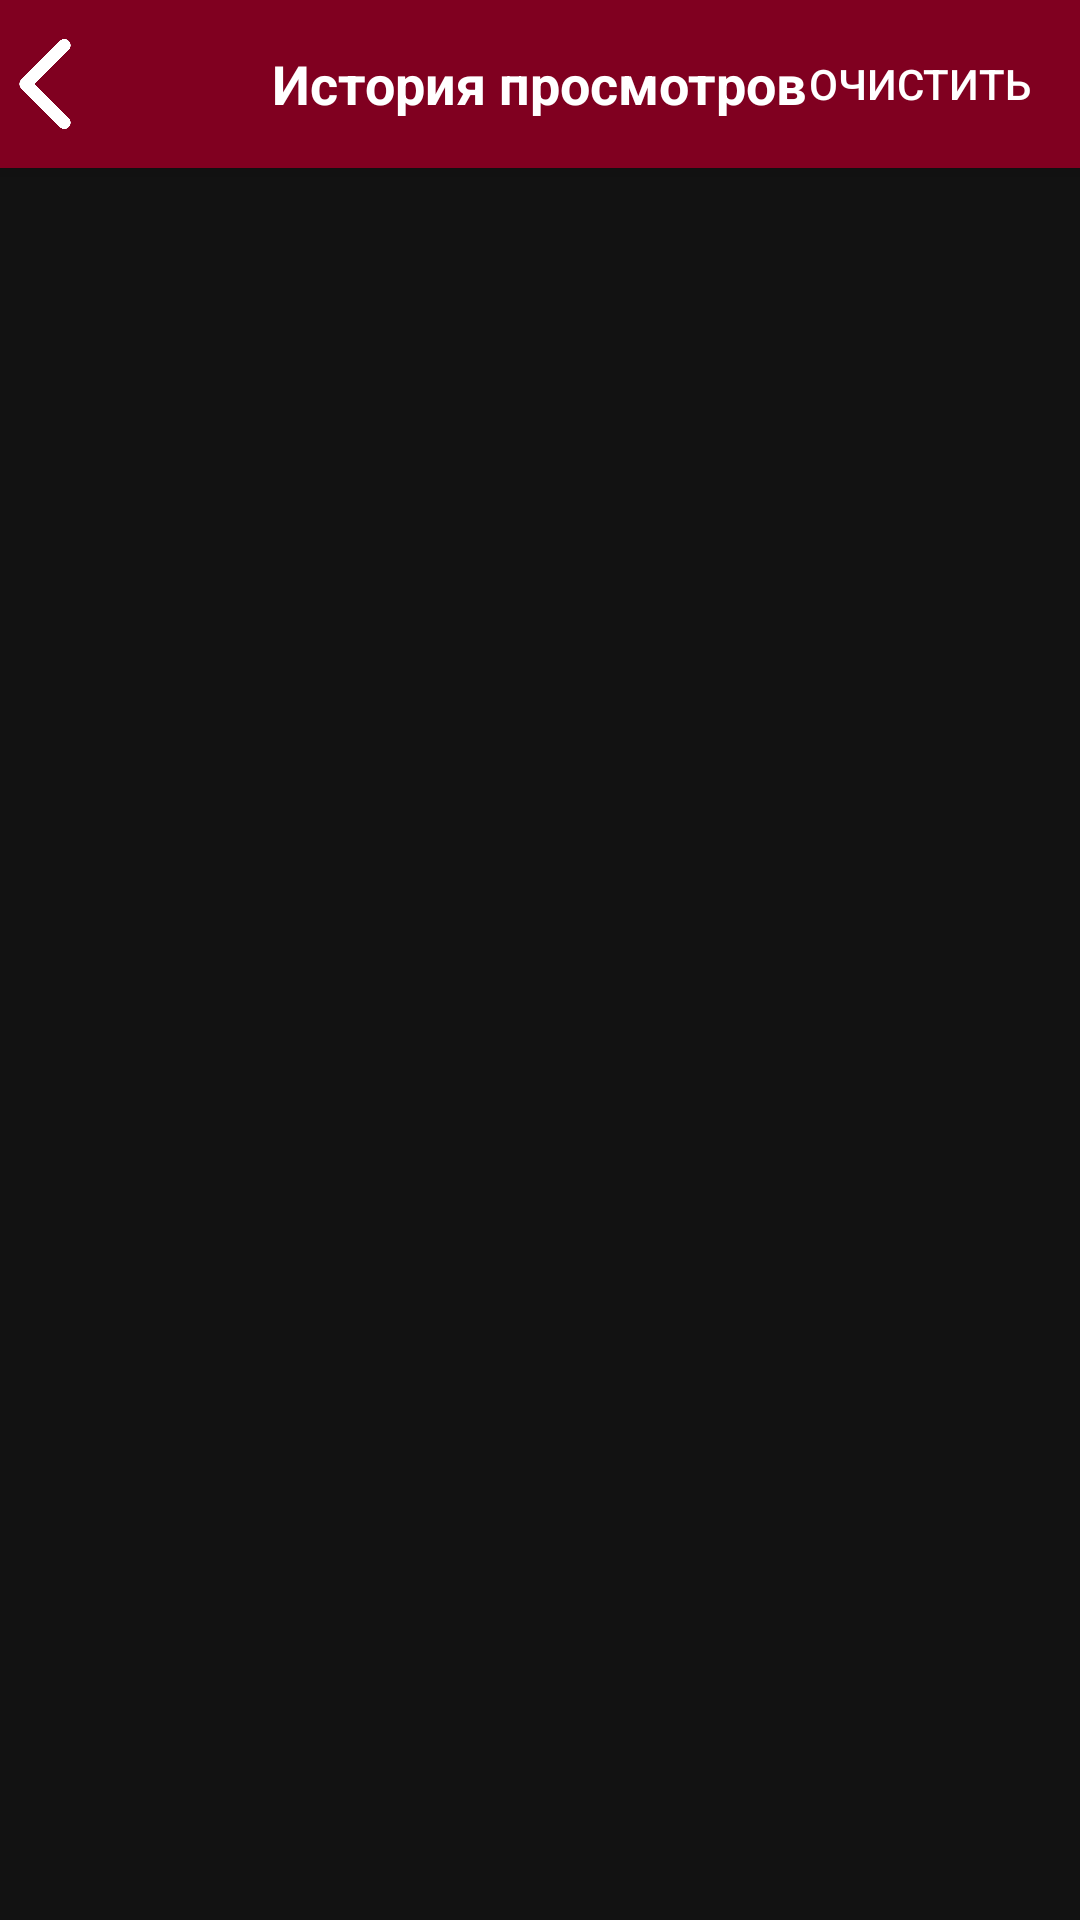

Android layout source for this screen:
<!-- AndroidManifest.xml: application theme AppTheme -->
<!-- res/layout/activity_history.xml -->
<?xml version="1.0" encoding="utf-8"?>
<LinearLayout
    xmlns:android="http://schemas.android.com/apk/res/android"
    xmlns:app="http://schemas.android.com/apk/res-auto"
    android:layout_width="match_parent"
    android:layout_height="match_parent"
    android:orientation="vertical"
    >

    <RelativeLayout
        android:layout_width="match_parent"
        android:layout_height="?attr/actionBarSize"
        android:background="?attr/colorPrimary"
        android:elevation="4dp">

        <ImageButton
            android:id="@+id/backButton"
            android:layout_width="30dp"
            android:layout_height="match_parent"
            android:src="@drawable/ic_back"
            android:scaleType="centerInside"
            android:background="?attr/selectableItemBackgroundBorderless"
            android:contentDescription="Назад"
            app:tint="@android:color/white"/>

        <TextView
            android:layout_width="wrap_content"
            android:layout_height="wrap_content"
            android:text="История просмотров"
            android:textColor="@android:color/white"
            android:textSize="18sp"
            android:textStyle="bold"
            android:layout_centerInParent="true"/>

        <Button
            android:id="@+id/clearButton"
            android:layout_width="wrap_content"
            android:layout_height="match_parent"
            android:text="Очистить"
            android:textColor="@android:color/white"
            android:background="@android:color/transparent"
            android:layout_alignParentEnd="true"
            android:paddingEnd="16dp"/>
    </RelativeLayout>

    <androidx.recyclerview.widget.RecyclerView
        android:id="@+id/recyclerViewHistory"
        android:layout_width="match_parent"
        android:layout_height="match_parent"/>

    <TextView
        android:id="@+id/emptyStateText"
        android:layout_width="match_parent"
        android:layout_height="match_parent"
        android:gravity="center"
        android:text="История просмотров пуста"
        android:visibility="gone"
        android:textColor="#888"/>
</LinearLayout>
<!-- resources referenced by this layout -->
<resources>
  <!-- drawable ic_back: png bitmap (drawable, 4471 bytes) -->
  <style name="AppTheme" parent="Theme.MaterialComponents.DayNight.DarkActionBar">
          <item name="colorPrimary">@color/burgundy_primary</item>
          <item name="colorPrimaryDark">@color/burgundy_dark</item>
          <item name="colorAccent">@color/burgundy_light</item>
  
          
          <item name="android:windowBackground">@color/background_dark</item>
          <item name="android:textColor">@color/text_light</item>
          <item name="android:textColorPrimary">@color/text_light</item>
          <item name="android:textColorSecondary">@color/text_light_secondary</item>
      </style>
  <color name="burgundy_primary">#800020</color>
  <color name="burgundy_dark">#500014</color>
  <color name="burgundy_light">#A3002A</color>
  <color name="background_dark">#121212</color>
  <color name="text_light">#FFFFFF</color>
  <color name="text_light_secondary">#B3FFFFFF</color>
</resources>
